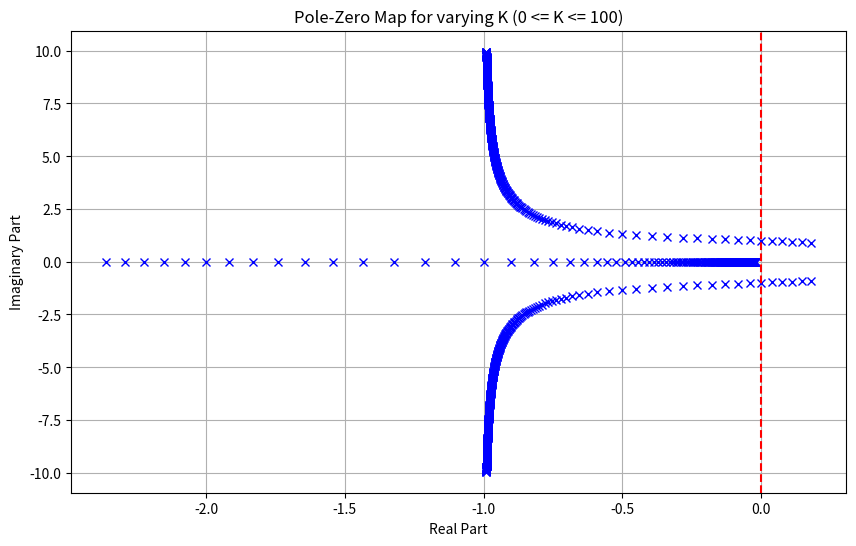

Recreate this plot in Python.
import numpy as np
import matplotlib.pyplot as plt

# Define the state-space matrices
def get_eigenvalues(K):
    A = np.array([[0, 1, 0],
                  [0, 0, 1],
                  [-2, -K, -2]])
    eigenvalues, _ = np.linalg.eig(A)
    return eigenvalues

# Range of K values
K_values = np.linspace(0, 100, 500)

# Plot setup
plt.figure(figsize=(10, 6))

# Compute and plot poles for each K
for K in K_values:
    eigenvalues = get_eigenvalues(K)
    plt.plot(np.real(eigenvalues), np.imag(eigenvalues), 'bx')

plt.axvline(0, color='r', linestyle='--')  # Indicate the imaginary axis
plt.xlabel('Real Part')
plt.ylabel('Imaginary Part')
plt.title('Pole-Zero Map for varying K (0 <= K <= 100)')
plt.grid(True)
plt.show()
